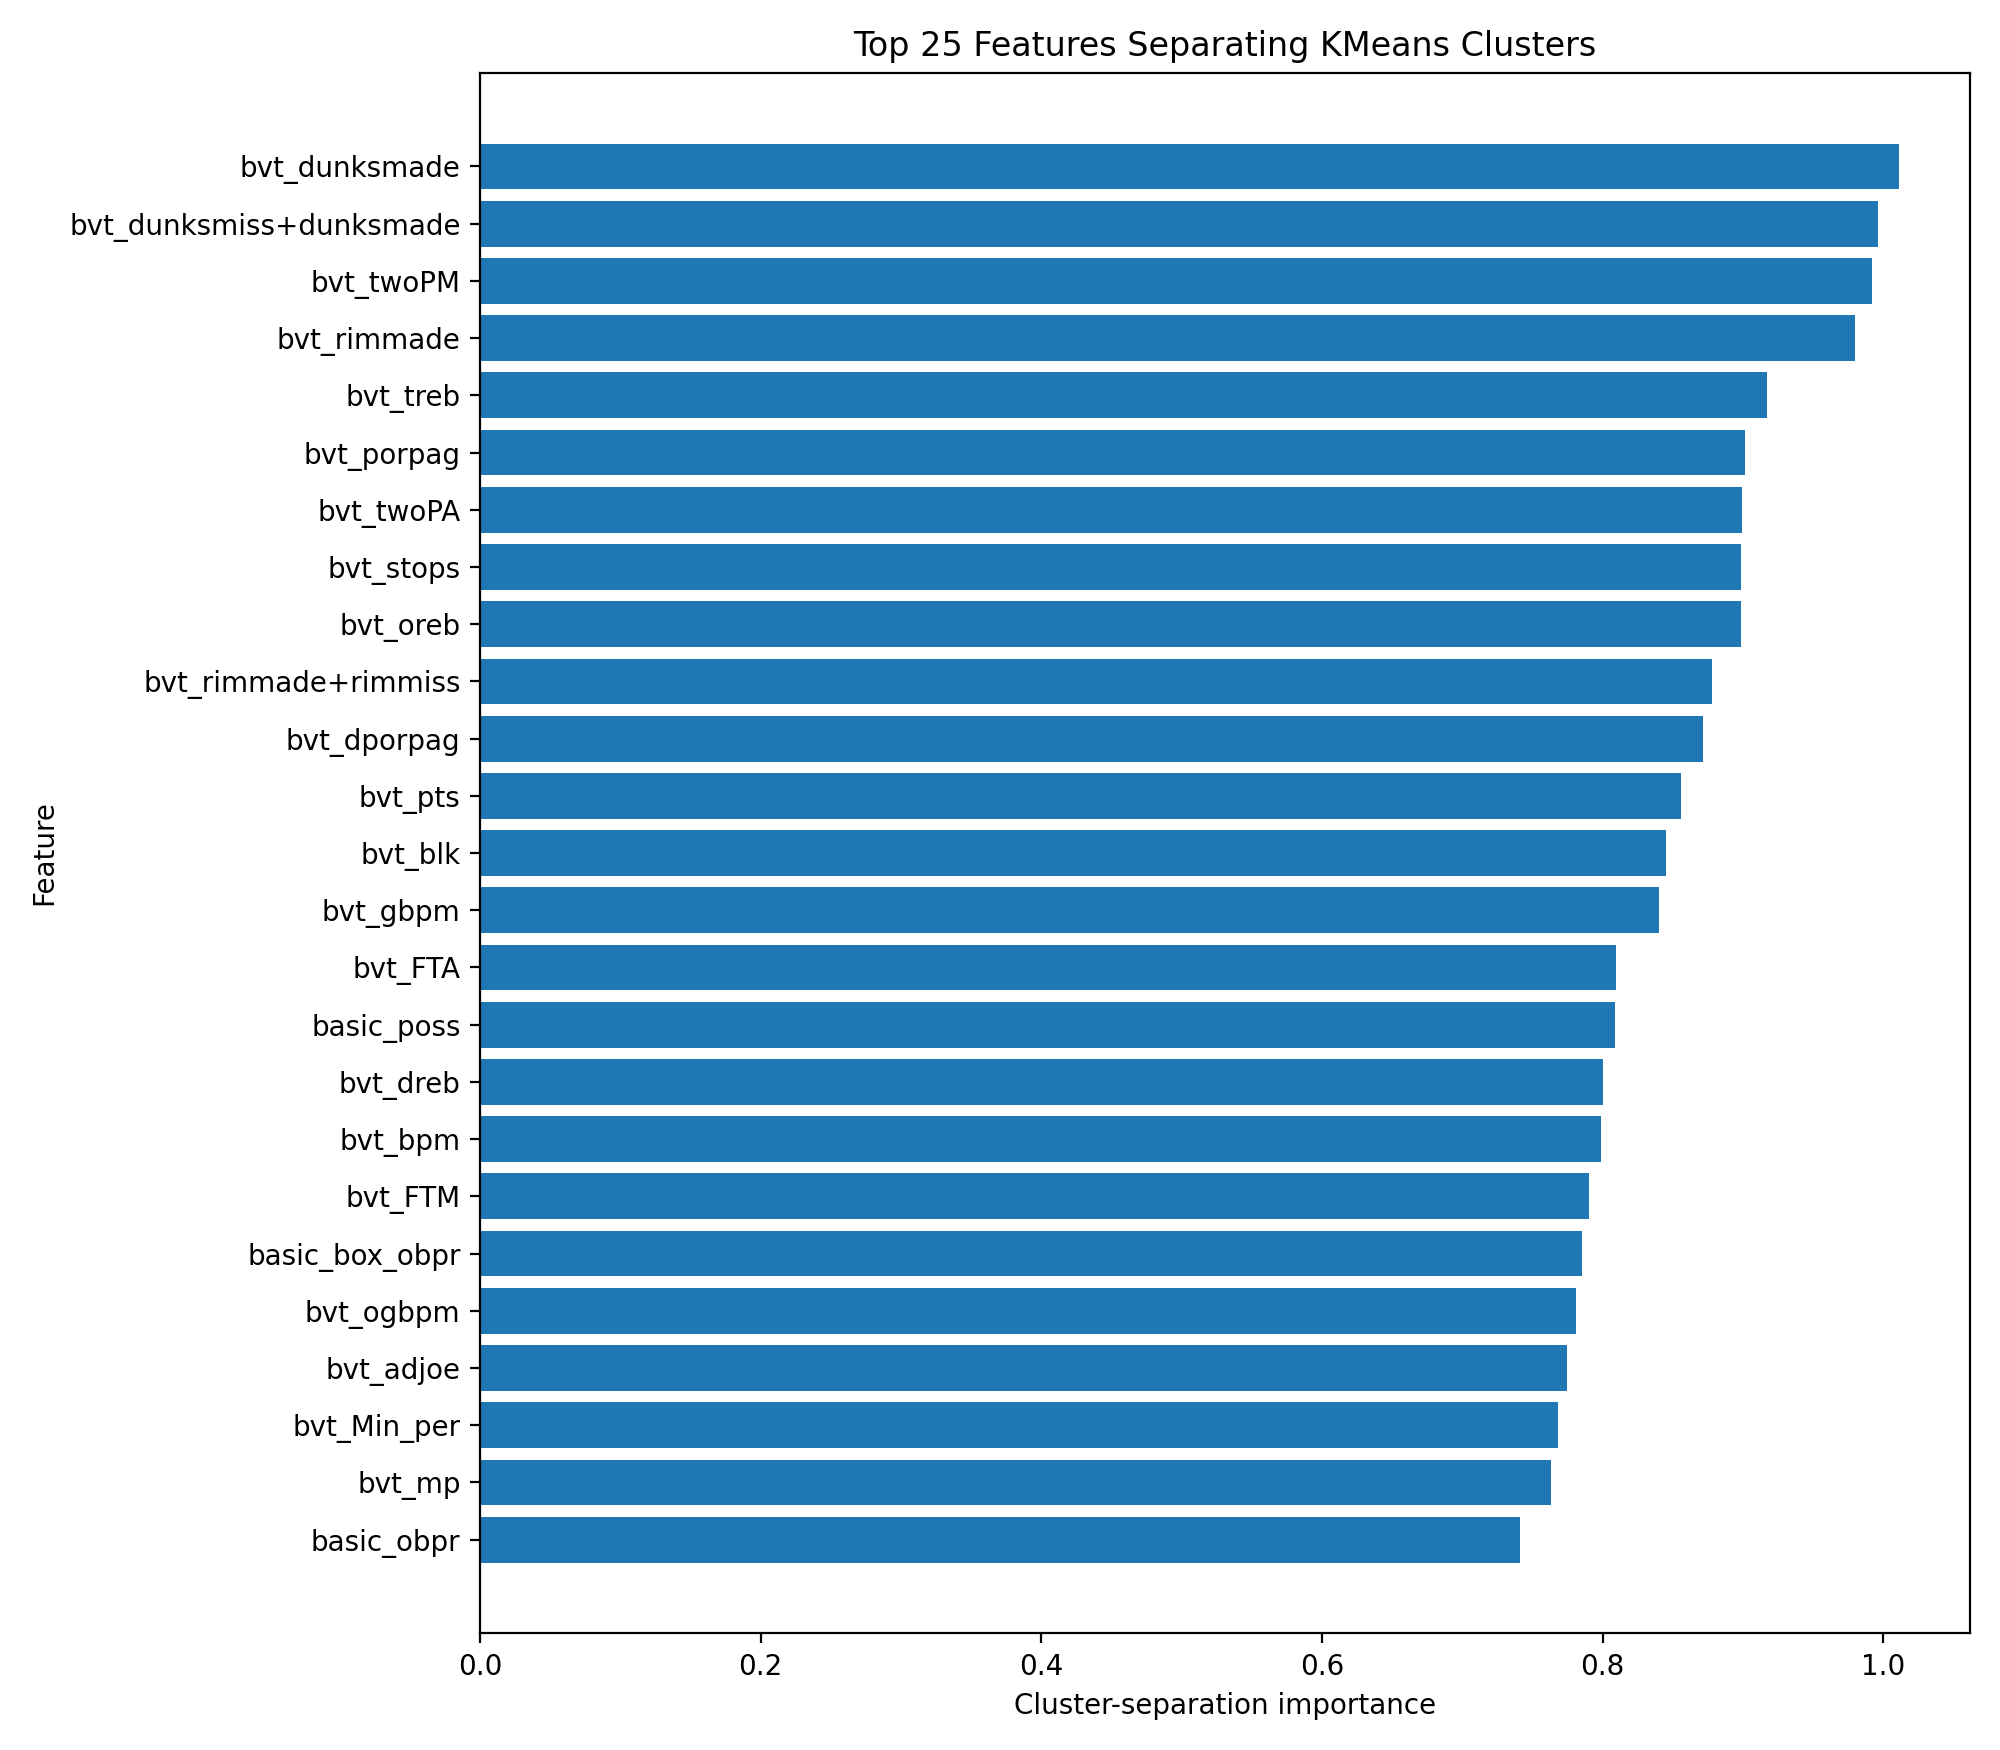

The table this chart was drawn from, first rows:
feature, cluster_separation_importance
bvt_dunksmade, 1.011
bvt_dunksmiss+dunksmade, 0.9961
bvt_twoPM, 0.9918
bvt_rimmade, 0.9799
bvt_treb, 0.9173
bvt_porpag, 0.9016
bvt_twoPA, 0.8993
bvt_stops, 0.8987
bvt_oreb, 0.8985
bvt_rimmade+rimmiss, 0.8782
bvt_dporpag, 0.8718
bvt_pts, 0.8556
bvt_blk, 0.8447
bvt_gbpm, 0.8398
bvt_FTA, 0.8093
basic_poss, 0.8087
bvt_dreb, 0.8003
bvt_bpm, 0.799
bvt_FTM, 0.7899
basic_box_obpr, 0.7853
bvt_ogbpm, 0.7807
bvt_adjoe, 0.7748
bvt_Min_per, 0.7683
bvt_mp, 0.763
basic_obpr, 0.7408
advanced_position, 0.7345
bvt_obpm, 0.7176
basic_box_dbpr, 0.7163
bvt_ORB_per, 0.7113
bvt_TPA, 0.6493
bvt_TPM, 0.6337
basic_dbpr, 0.6287
bvt_blk_per, 0.6213
bvt_midmade+midmiss, 0.6124
bvt_ast, 0.5914
advanced_role, 0.5886
bvt_dbpm, 0.5869
bvt_midmade, 0.5855
bvt_ORtg, 0.5696
bvt_DRB_per, 0.5523
height_inches, 0.5199
bvt_stl, 0.5124
bvt_3p/100?, 0.5119
bvt_TS_per, 0.4758
bvt_dgbpm, 0.4704
bvt_adrtg, 0.4651
bvt_eFG, 0.4408
bvt_usg, 0.426
bvt_pfr, 0.4201
bvt_AST_per, 0.3962
basic_adj_team_off_eff, 0.3947
bvt_drtg, 0.3773
bvt_twoP_per, 0.3747
bvt_TP_per, 0.342
bvt_ast/tov, 0.2988
basic_adj_team_def_eff, 0.2788
bvt_rimmade/(rimmade+rimmiss), 0.2681
bvt_GP, 0.2572
bvt_FT_per, 0.248
bvt_TO_per, 0.2268
... 5 more rows
